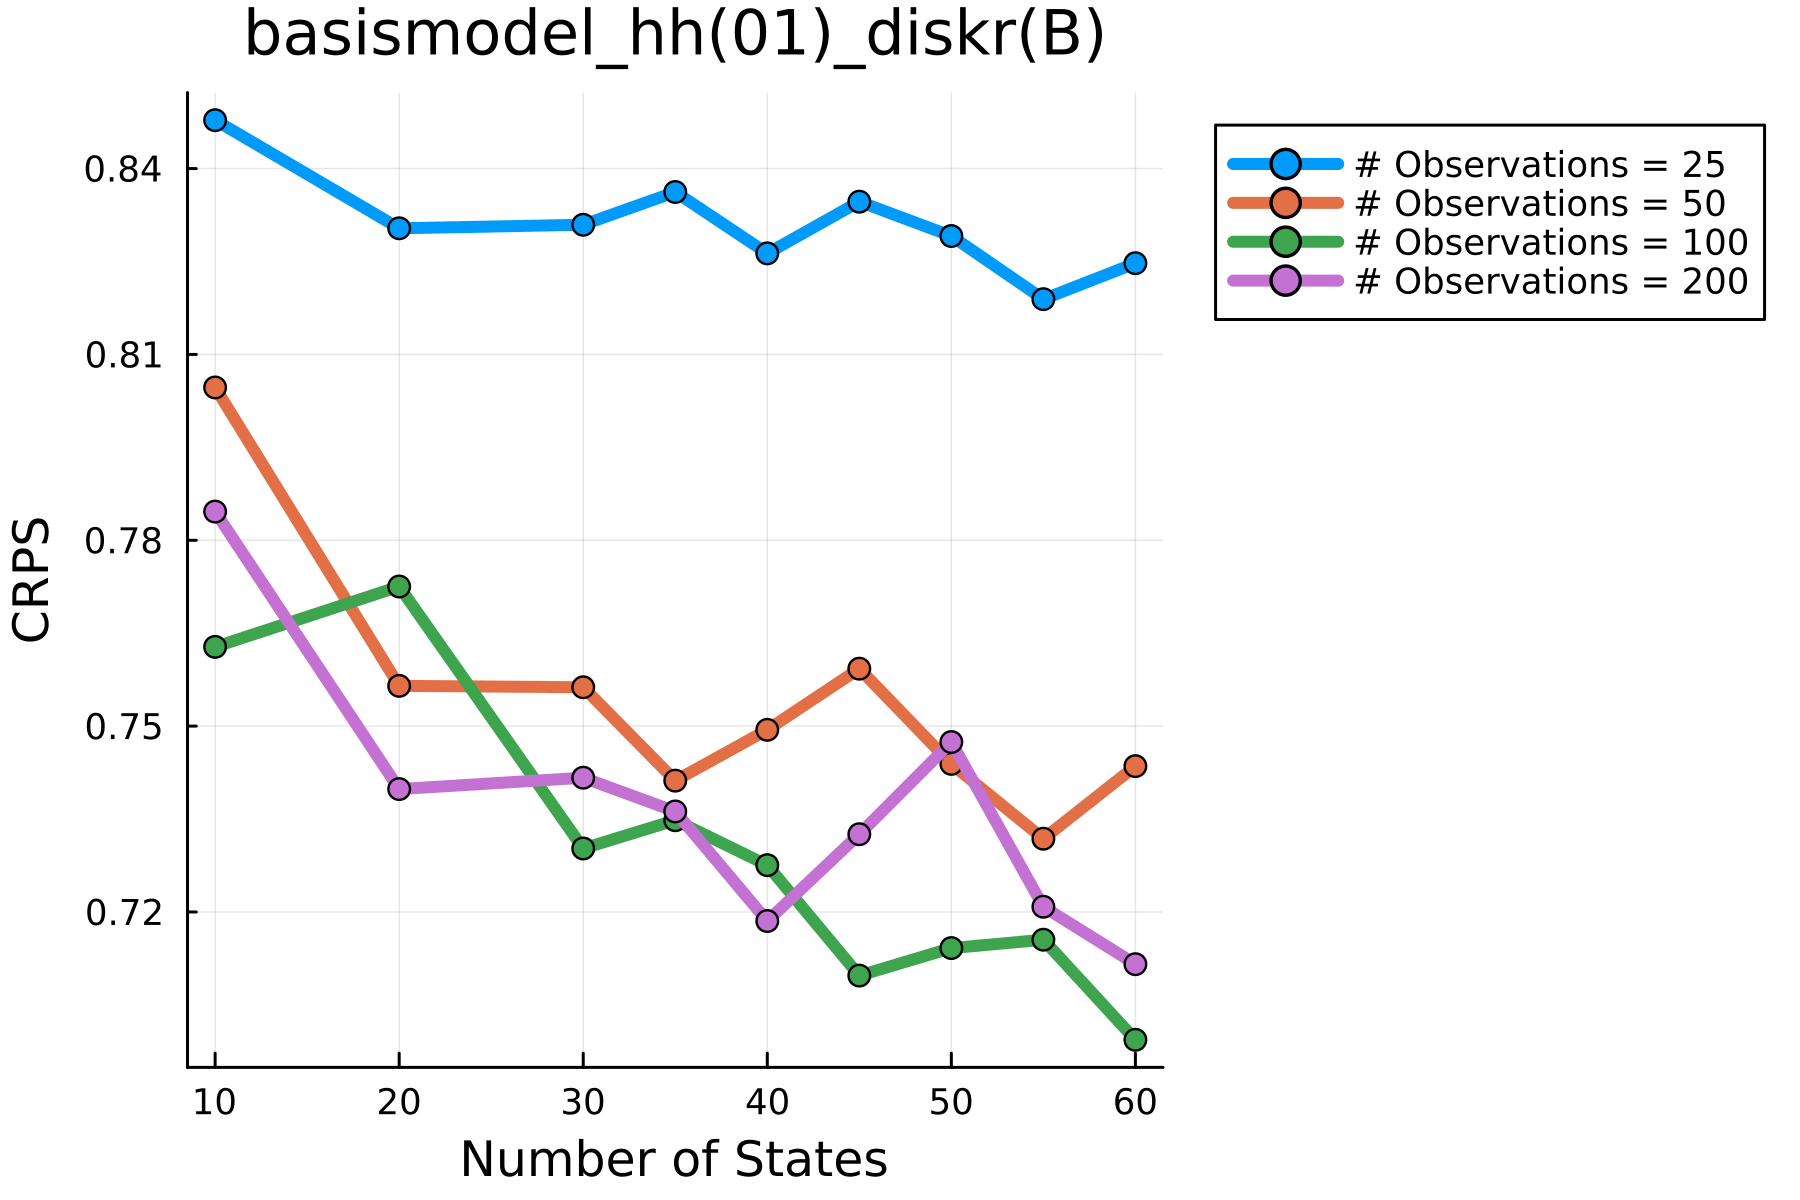

Data behind this chart, as committed beside it:
VarA, VarB, Value
25, 10, ((-13933.063451865946, -26930.3178764241…
25, 20, ((-13722.223268378957, -26557.6769406677…
25, 30, ((-13695.042392187457, -26542.0903112325…
25, 35, ((-13786.208246170692, -26657.8019680787…
25, 40, ((-13753.2437499907, -26611.3699865434),…
25, 45, ((-13754.394814655954, -26599.6143074493…
25, 50, ((-13645.283610606593, -26442.9997314333…
25, 55, ((-13650.193263232723, -26428.0589677509…
25, 60, ((-13730.897781430554, -26579.4177282245…
50, 10, ((-21165.11168193319, -41274.93093233358…
50, 20, ((-20574.034298658466, -40204.9590031882…
50, 30, ((-20285.96679085487, -39564.95246190987…
50, 35, ((-20306.388273248307, -39697.1597069813…
50, 40, ((-20267.179599492076, -39563.1487607294…
50, 45, ((-20387.62363689511, -39831.60451346703…
50, 50, ((-20215.720196575363, -39457.3177494153…
50, 55, ((-20026.07997976899, -39055.2584922588)…
50, 60, ((-20124.205386838315, -39259.4199515739…
100, 10, ((-31027.32480627598, -61107.46645219452…
100, 20, ((-30342.39181103527, -59683.08707164813…
100, 30, ((-29810.04858922884, -58734.98927439269…
100, 35, ((-29555.006939273677, -58202.1824565762…
100, 40, ((-29771.058266327047, -58533.1740139370…
100, 45, ((-29180.065013441887, -57470.7626765933…
100, 50, ((-29100.73155946987, -57328.40808782643…
100, 55, ((-29280.123351709215, -57678.6172178028…
100, 60, ((-28849.723829911614, -56893.4982386969…
200, 10, ((-42048.39582552697, -82932.53380715458…
200, 20, ((-41191.09824098715, -81303.77107384929…
200, 30, ((-40472.64017771755, -79821.0409614536)…
200, 35, ((-40488.75112503175, -79943.40220475853…
200, 40, ((-40148.731305471374, -79277.9759445291…
200, 45, ((-40399.20160347322, -79710.16555859451…
200, 50, ((-40206.85407382055, -79341.8619491283)…
200, 55, ((-39819.555707154694, -78453.9942399979…
200, 60, ((-39928.59730016915, -78898.28967255348…
